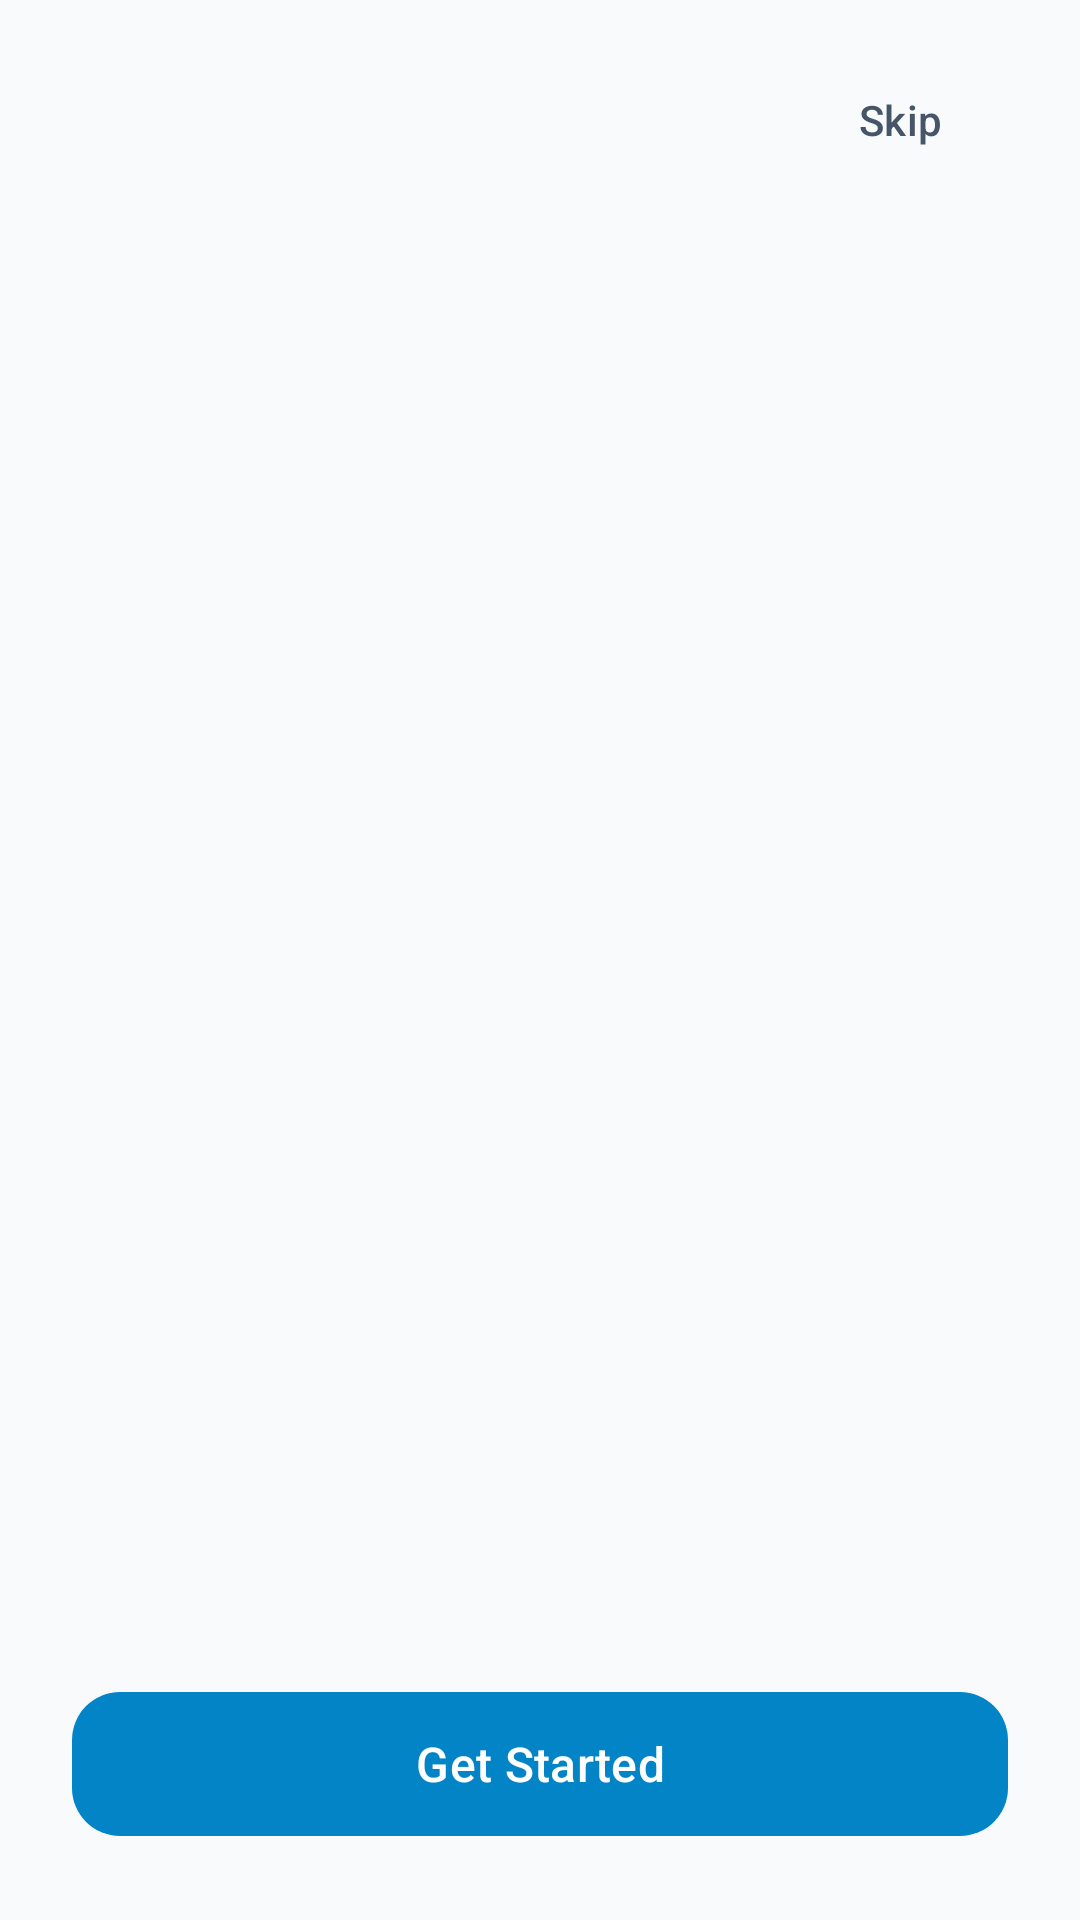

The Android layout XML behind this screen, and the referenced resources:
<!-- AndroidManifest.xml: application theme Theme.SignalSense -->
<!-- res/layout/activity_onboarding.xml -->
<?xml version="1.0" encoding="utf-8"?>
<androidx.constraintlayout.widget.ConstraintLayout xmlns:android="http://schemas.android.com/apk/res/android"
    xmlns:app="http://schemas.android.com/apk/res-auto"
    android:layout_width="match_parent"
    android:layout_height="match_parent"
    android:background="@color/background"
    android:fitsSystemWindows="true">

    <com.google.android.material.button.MaterialButton
        android:id="@+id/btnSkip"
        style="@style/Widget.Material3.Button.TextButton"
        android:layout_width="wrap_content"
        android:layout_height="wrap_content"
        android:layout_margin="16dp"
        android:text="@string/action_skip"
        android:textColor="@color/on_surface_variant"
        app:layout_constraintEnd_toEndOf="parent"
        app:layout_constraintTop_toTopOf="parent" />

    <androidx.viewpager2.widget.ViewPager2
        android:id="@+id/viewPagerOnboarding"
        android:layout_width="0dp"
        android:layout_height="0dp"
        app:layout_constraintBottom_toTopOf="@+id/bottomSection"
        app:layout_constraintEnd_toEndOf="parent"
        app:layout_constraintStart_toStartOf="parent"
        app:layout_constraintTop_toBottomOf="@+id/btnSkip" />

    <LinearLayout
        android:id="@+id/bottomSection"
        android:layout_width="0dp"
        android:layout_height="wrap_content"
        android:orientation="vertical"
        android:padding="24dp"
        app:layout_constraintBottom_toBottomOf="parent"
        app:layout_constraintEnd_toEndOf="parent"
        app:layout_constraintStart_toStartOf="parent">

        <LinearLayout
            android:id="@+id/dotsLayout"
            android:layout_width="wrap_content"
            android:layout_height="wrap_content"
            android:layout_gravity="center_horizontal"
            android:layout_marginBottom="24dp"
            android:orientation="horizontal" />

        <com.google.android.material.button.MaterialButton
            android:id="@+id/btnNext"
            android:layout_width="match_parent"
            android:layout_height="56dp"
            android:text="@string/action_get_started"
            android:textSize="16sp"
            app:cornerRadius="16dp" />

    </LinearLayout>

</androidx.constraintlayout.widget.ConstraintLayout>
<!-- resources referenced by this layout -->
<resources>
  <color name="background">#F8FAFC</color>
  <color name="on_surface_variant">#475569</color>
  <string name="action_get_started">Get Started</string>
  <string name="action_skip">Skip</string>
  <style name="Theme.SignalSense" parent="Theme.Material3.DayNight.NoActionBar">
          <item name="colorPrimary">@color/primary</item>
          <item name="colorOnPrimary">@color/on_primary</item>
          <item name="colorPrimaryContainer">@color/primary_container</item>
          <item name="colorOnPrimaryContainer">@color/on_primary_container</item>
          
          <item name="colorSecondary">@color/secondary</item>
          <item name="colorOnSecondary">@color/on_secondary</item>
          <item name="colorSecondaryContainer">@color/secondary_container</item>
          <item name="colorOnSecondaryContainer">@color/on_secondary_container</item>
          
          <item name="colorTertiary">@color/tertiary</item>
          <item name="colorOnTertiary">@color/on_tertiary</item>
          <item name="colorTertiaryContainer">@color/tertiary_container</item>
          <item name="colorOnTertiaryContainer">@color/on_tertiary_container</item>
          
          <item name="android:colorBackground">@color/background</item>
          <item name="colorOnBackground">@color/on_background</item>
          
          <item name="colorSurface">@color/surface</item>
          <item name="colorOnSurface">@color/on_surface</item>
          <item name="colorSurfaceVariant">@color/surface_variant</item>
          <item name="colorOnSurfaceVariant">@color/on_surface_variant</item>
          
          <item name="colorOutline">@color/outline</item>
          <item name="colorOutlineVariant">@color/outline_variant</item>
  
          <item name="android:statusBarColor">@color/background</item>
          <item name="android:windowLightStatusBar">true</item>
          <item name="android:navigationBarColor">@color/background</item>
          <item name="android:windowLightNavigationBar">true</item>
      </style>
  <color name="primary">#0284C7</color>
  <color name="on_primary">#FFFFFF</color>
  <color name="primary_container">#E0F2FE</color>
  <color name="on_primary_container">#0369A1</color>
  <color name="secondary">#0EA5E9</color>
  <color name="on_secondary">#FFFFFF</color>
  <color name="secondary_container">#BAE6FD</color>
  <color name="on_secondary_container">#0284C7</color>
  <color name="tertiary">#10B981</color>
  <color name="on_tertiary">#FFFFFF</color>
  <color name="tertiary_container">#D1FAE5</color>
  <color name="on_tertiary_container">#047857</color>
  <color name="on_background">#0F172A</color>
  <color name="surface">#FFFFFF</color>
  <color name="on_surface">#0F172A</color>
  <color name="surface_variant">#F1F5F9</color>
  <color name="outline">#CBD5E1</color>
  <color name="outline_variant">#E2E8F0</color>
</resources>
